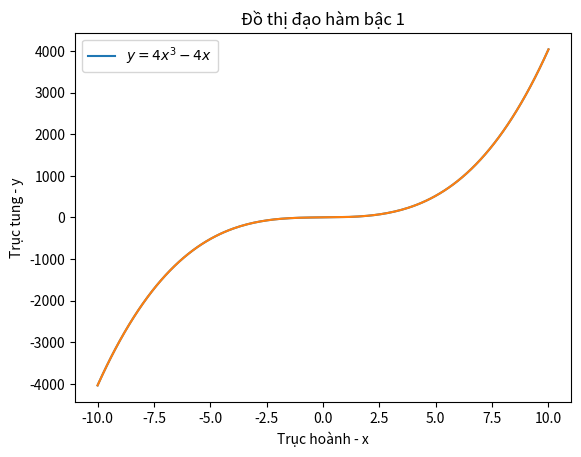

Recreate this plot in Python.
import numpy as np
import matplotlib.pyplot as plt
def ham_bac_4(a, b, x):
    f = a*x**3 - b*x
    return f
def ve_dao_ham():
    x = np.linspace(start=-10.0,stop=10.0, num=200)
    y = ham_bac_4(4, -4, x)
    fig, ax = plt.subplots()
    ax.set_xlabel("Trục hoành - x")
    ax.set_ylabel("Trục tung - y")
    ax.set_title("Đồ thị đạo hàm bậc 1")
    ax.plot(x,y,label=r"$y=4x^{3}-4x$")
    ax.plot(x, y)
    ax.legend()
    plt.show()
ve_dao_ham()
